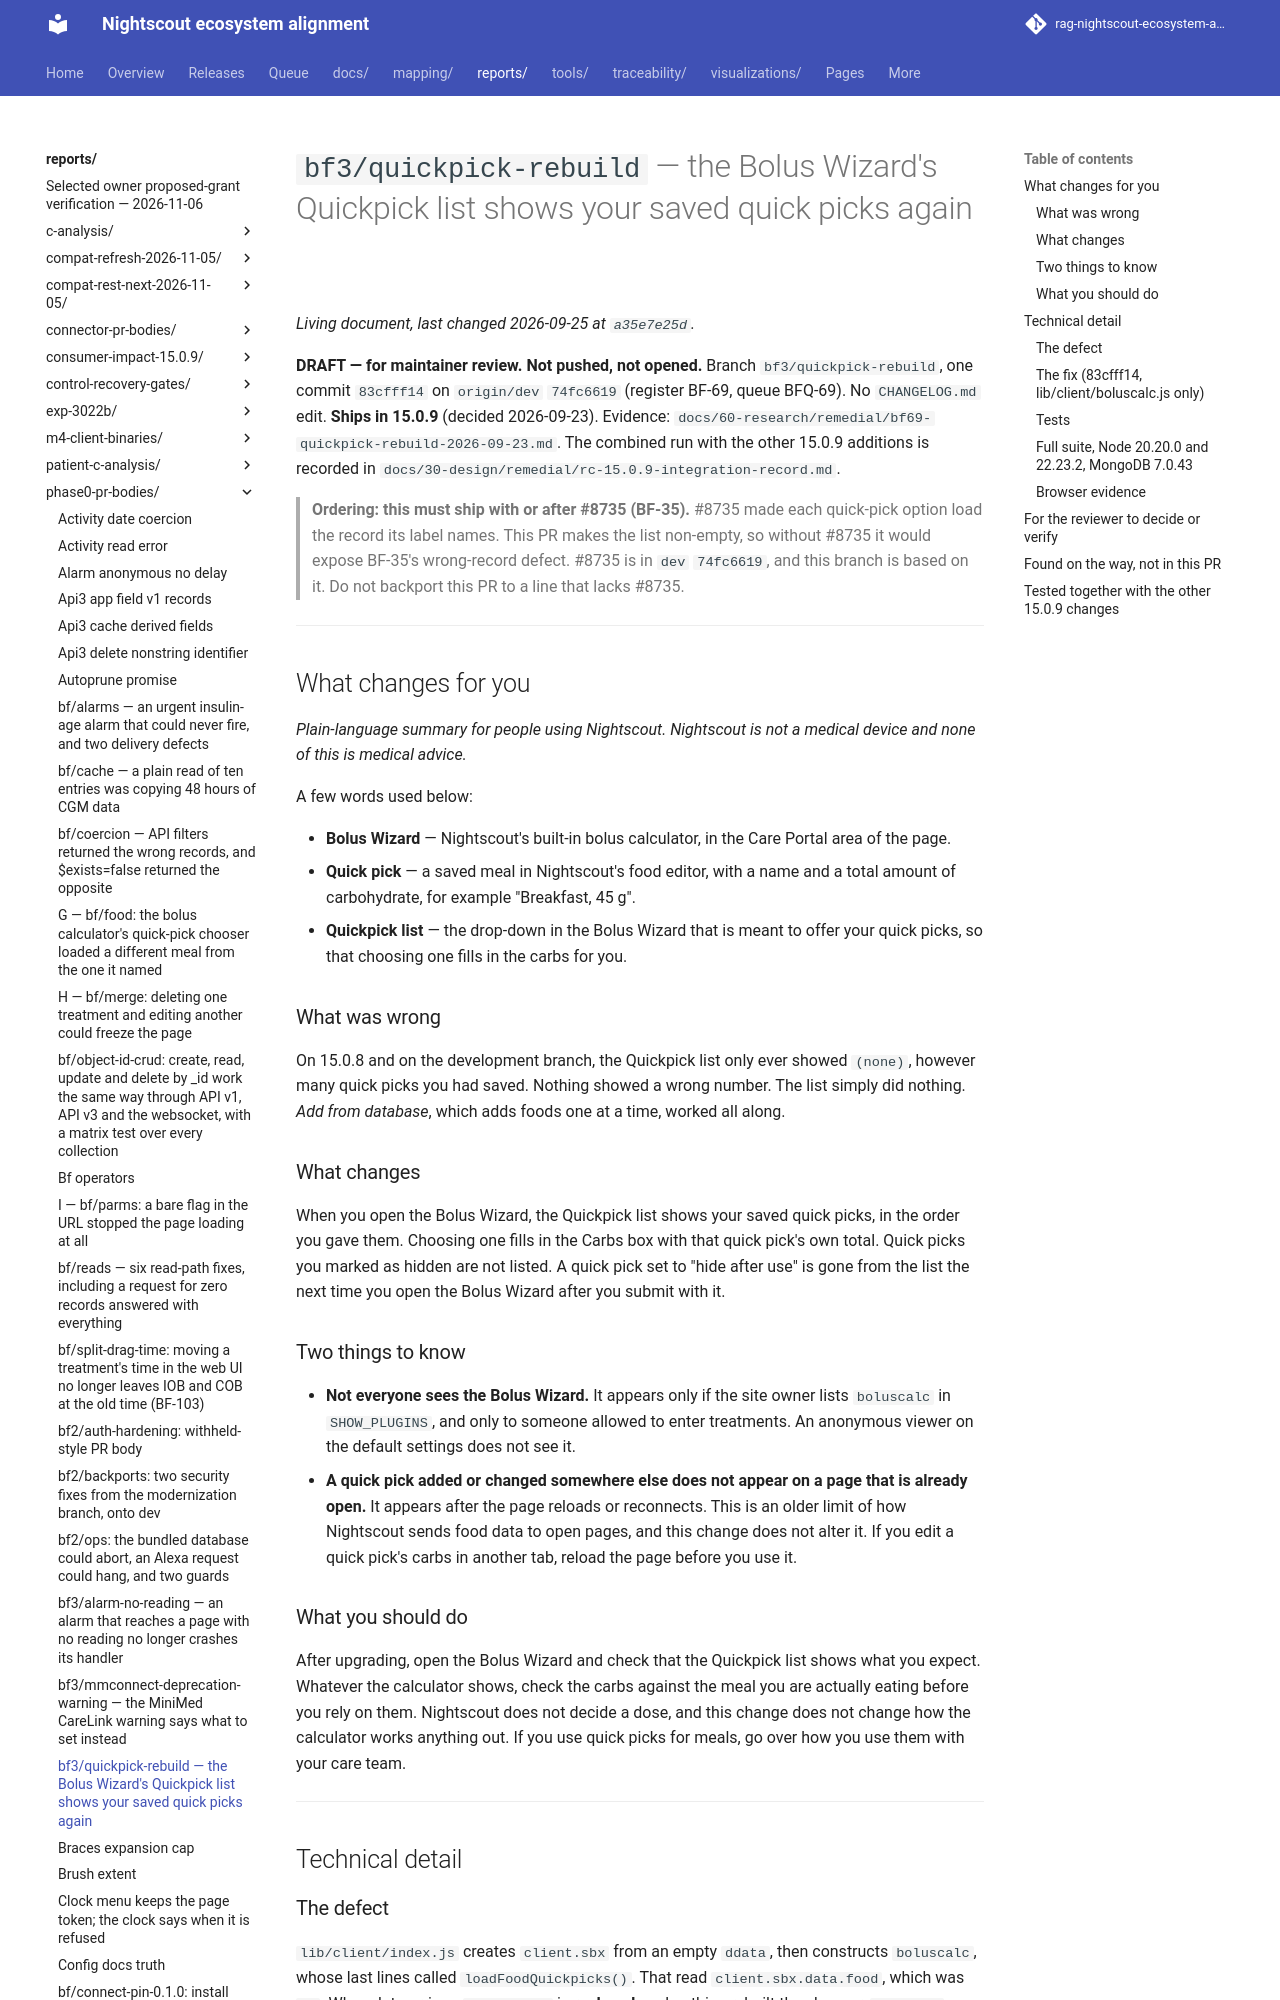

repository: bewest/rag-nightscout-ecosystem-alignment · page: reports/phase0-pr-bodies/bf3-quickpick-rebuild.html · generator: mkdocs

# `bf3/quickpick-rebuild` — the Bolus Wizard's Quickpick list shows your saved quick picks again

**DRAFT — for maintainer review. Not pushed, not opened.** Branch `bf3/quickpick-rebuild`, one
commit `83cfff14` on `origin/dev` `74fc6619` (register BF-69, queue BFQ-69). No `CHANGELOG.md`
edit. **Ships in 15.0.9** (decided 2026-09-23). Evidence:
`docs/60-research/remedial/bf69-quickpick-rebuild-2026-09-23.md`. The combined run with the other
15.0.9 additions is recorded in `docs/30-design/remedial/rc-15.0.9-integration-record.md`.

> **Ordering: this must ship with or after #8735 (BF-35).** #8735 made each quick-pick option load
> the record its label names. This PR makes the list non-empty, so without #8735 it would expose
> BF-35's wrong-record defect. #8735 is in `dev` `74fc6619`, and this branch is based on it. Do not
> backport this PR to a line that lacks #8735.

---

## What changes for you

*Plain-language summary for people using Nightscout. Nightscout is not a medical device and none
of this is medical advice.*

A few words used below:

- **Bolus Wizard** — Nightscout's built-in bolus calculator, in the Care Portal area of the page.
- **Quick pick** — a saved meal in Nightscout's food editor, with a name and a total amount of
  carbohydrate, for example "Breakfast, 45 g".
- **Quickpick list** — the drop-down in the Bolus Wizard that is meant to offer your quick picks, so
  that choosing one fills in the carbs for you.

### What was wrong

On 15.0.8 and on the development branch, the Quickpick list only ever showed `(none)`, however many
quick picks you had saved. Nothing showed a wrong number. The list simply did nothing. *Add from
database*, which adds foods one at a time, worked all along.

### What changes

When you open the Bolus Wizard, the Quickpick list shows your saved quick picks, in the order you
gave them. Choosing one fills in the Carbs box with that quick pick's own total. Quick picks you
marked as hidden are not listed. A quick pick set to "hide after use" is gone from the list the
next time you open the Bolus Wizard after you submit with it.

### Two things to know

- **Not everyone sees the Bolus Wizard.** It appears only if the site owner lists `boluscalc` in
  `SHOW_PLUGINS`, and only to someone allowed to enter treatments. An anonymous viewer on the
  default settings does not see it.
- **A quick pick added or changed somewhere else does not appear on a page that is already open.**
  It appears after the page reloads or reconnects. This is an older limit of how Nightscout sends
  food data to open pages, and this change does not alter it. If you edit a quick pick's carbs in
  another tab, reload the page before you use it.

### What you should do

After upgrading, open the Bolus Wizard and check that the Quickpick list shows what you expect.
Whatever the calculator shows, check the carbs against the meal you are actually eating before you
rely on them. Nightscout does not decide a dose, and this change does not change how the calculator
works anything out. If you use quick picks for meals, go over how you use them with your care team.

---

## Technical detail
